Labelled photos from "Pic_for_CNN", an image-classification folder in mouselearning/PatternCNN. The possible labels are: buy, nothing, sell.

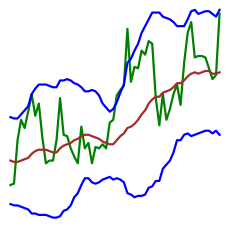
Label: sell

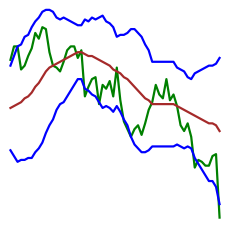
Label: nothing

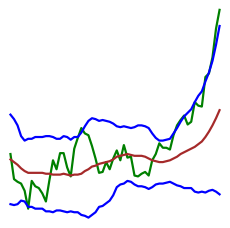
Label: nothing

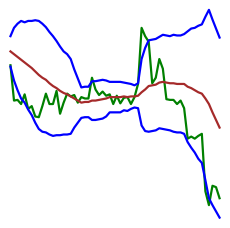
Label: buy

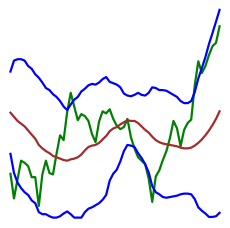
Label: sell

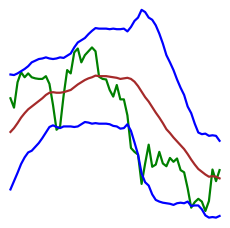
Label: buy
